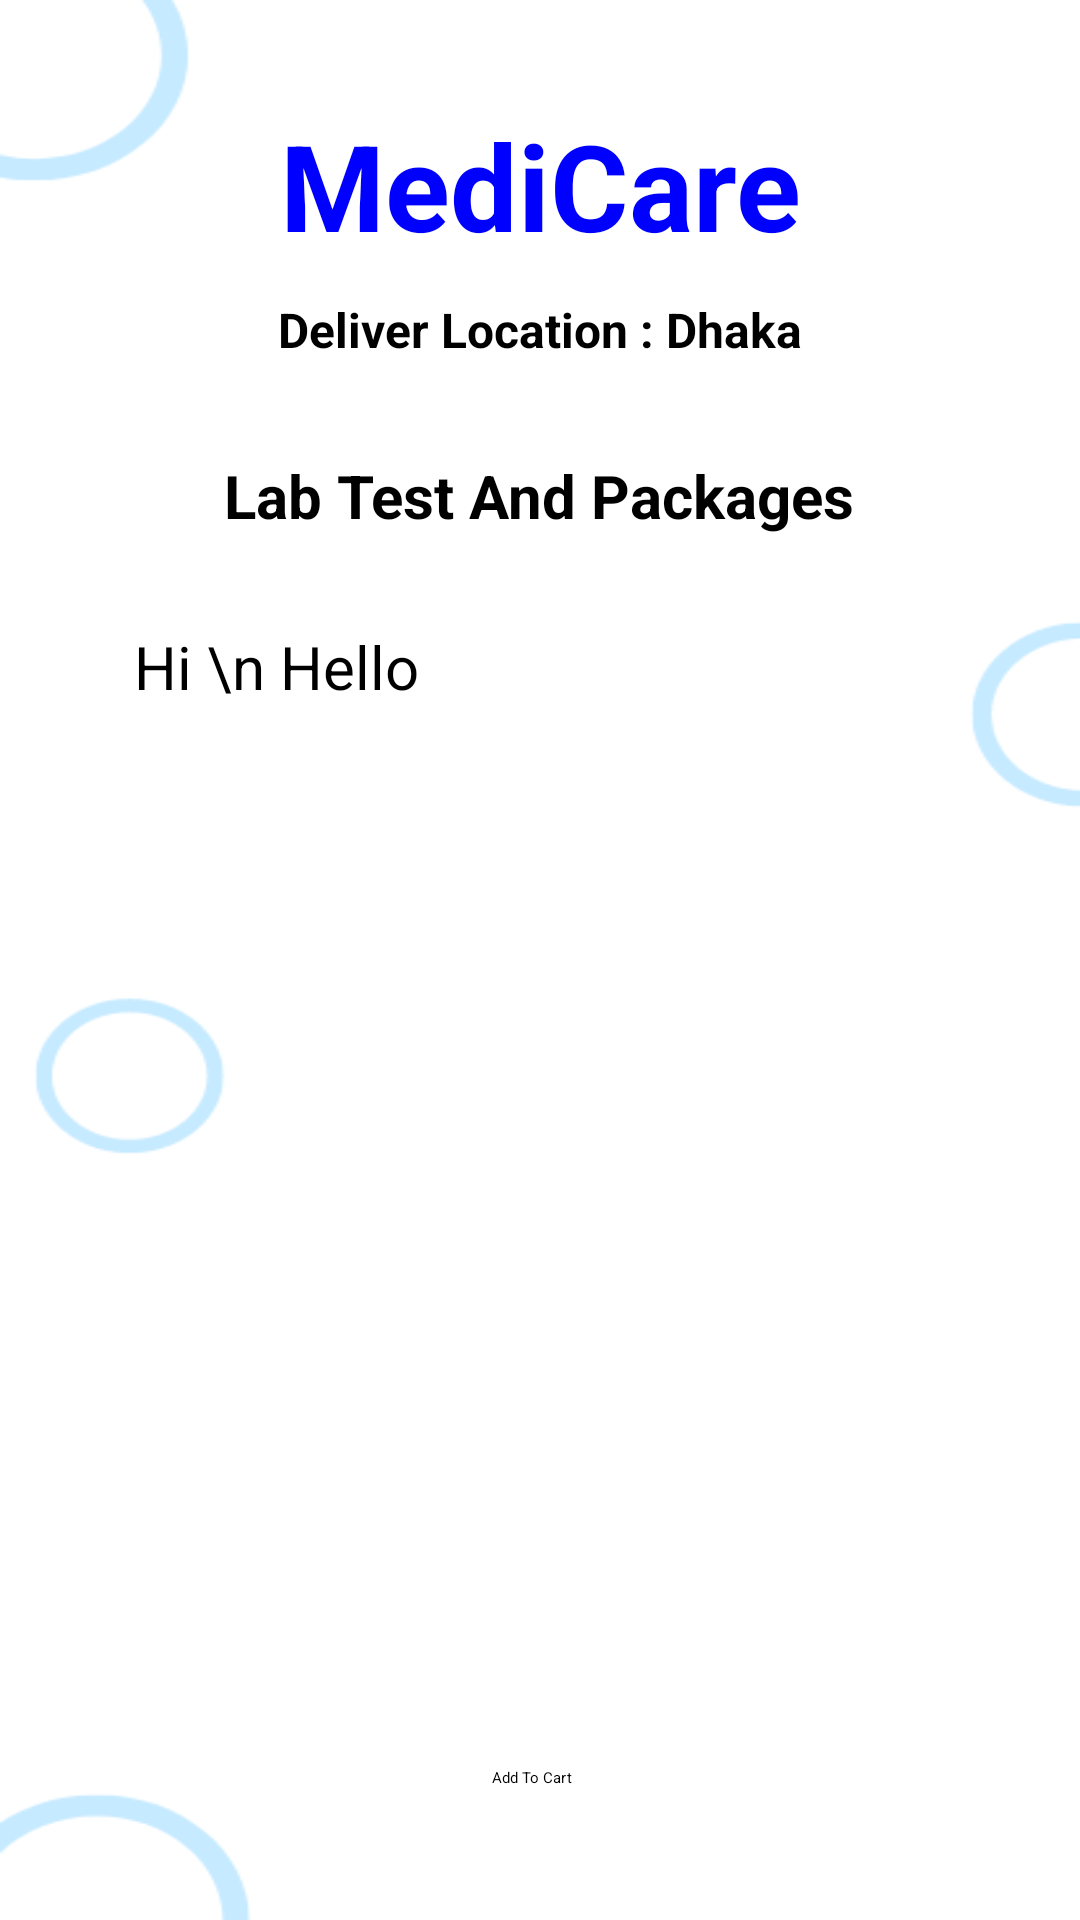

This screen was rendered from an Android layout file. Write that file and the resources it references.
<!-- AndroidManifest.xml: application theme Theme.Hospital -->
<!-- res/layout/activity_buy_medicine_details.xml -->
<?xml version="1.0" encoding="utf-8"?>
<androidx.constraintlayout.widget.ConstraintLayout xmlns:android="http://schemas.android.com/apk/res/android"
    xmlns:app="http://schemas.android.com/apk/res-auto"
    xmlns:tools="http://schemas.android.com/tools"
    android:layout_width="match_parent"
    android:layout_height="match_parent"
    android:background="@drawable/mainlayout"
    tools:context=".BuyMedicineDetailsActivity">

    <TextView
        android:id="@+id/textViewDDName"
        android:layout_width="wrap_content"
        android:layout_height="wrap_content"
        android:layout_marginTop="35sp"
        android:text="MediCare"
        android:textColor="@color/blue"
        android:textSize="40sp"
        android:textStyle="bold"
        app:layout_constraintEnd_toEndOf="parent"
        app:layout_constraintStart_toStartOf="parent"
        app:layout_constraintTop_toBottomOf="parent"
        app:layout_constraintTop_toTopOf="parent"
        app:layout_constraintVertical_bias="0.045" />

    <TextView
        android:id="@+id/textViewDDtitle"
        android:layout_width="wrap_content"
        android:layout_height="wrap_content"
        android:text="Deliver Location : Dhaka"
        android:textColor="@color/black"
        android:textSize="16sp"
        android:textStyle="bold"
        app:layout_constraintBottom_toBottomOf="parent"
        app:layout_constraintEnd_toEndOf="parent"
        app:layout_constraintStart_toStartOf="parent"
        app:layout_constraintTop_toBottomOf="@+id/textViewDDName"
        app:layout_constraintVertical_bias="0.01999998" />

    <TextView
        android:id="@+id/textViewBMDPackageName"
        android:layout_width="wrap_content"
        android:layout_height="wrap_content"
        android:text="Lab Test And Packages"
        android:textColor="@color/black"
        android:textSize="20dp"
        android:textStyle="bold"
        app:layout_constraintBottom_toBottomOf="parent"
        app:layout_constraintEnd_toEndOf="parent"
        app:layout_constraintHorizontal_bias="0.498"
        app:layout_constraintStart_toStartOf="parent"
        app:layout_constraintTop_toBottomOf="@+id/textViewDDName"
        app:layout_constraintVertical_bias="0.121" />

    <EditText
        android:id="@+id/editTextBMDTextMultiline"
        android:layout_width="290dp"
        android:layout_height="372dp"
        android:layout_marginTop="20dp"
        android:editable="false"
        android:ems="10"
        android:gravity="start|top"
        android:inputType="textMultiLine"
        android:padding="10dp"
        android:text="Hi \n Hello"
        android:textSize="20dp"
        app:layout_constraintEnd_toEndOf="parent"
        app:layout_constraintHorizontal_bias="0.495"
        app:layout_constraintStart_toStartOf="parent"
        app:layout_constraintTop_toBottomOf="@+id/textViewBMDPackageName"
        tools:ignore="MissingConstraints" />

    <Button
        android:id="@+id/buttonBMDGoToCart"
        android:layout_width="wrap_content"
        android:layout_height="wrap_content"
        android:layout_marginBottom="44dp"
        android:text="Add To Cart"
        app:layout_constraintBottom_toBottomOf="parent"
        app:layout_constraintEnd_toEndOf="parent"
        app:layout_constraintHorizontal_bias="0.492"
        app:layout_constraintStart_toStartOf="parent" />

    <TextView
        android:id="@+id/textViewBMDTotalCost"
        android:layout_width="wrap_content"
        android:layout_height="wrap_content"
        android:layout_marginBottom="52dp"
        android:text="TextView"
        android:textSize="20dp"
        android:textColor="#FF0000"
        app:layout_constraintBottom_toTopOf="@+id/buttonBMDGoToCart"
        app:layout_constraintEnd_toEndOf="parent"
        app:layout_constraintStart_toStartOf="parent"
        app:layout_constraintTop_toBottomOf="@+id/editTextBMDTextMultiline" />


</androidx.constraintlayout.widget.ConstraintLayout>
<!-- resources referenced by this layout -->
<resources>
  <color name="black">#FF000000</color>
  <color name="blue">#0000FF</color>
  <!-- drawable mainlayout: png bitmap (drawable, 9894 bytes) -->
</resources>
